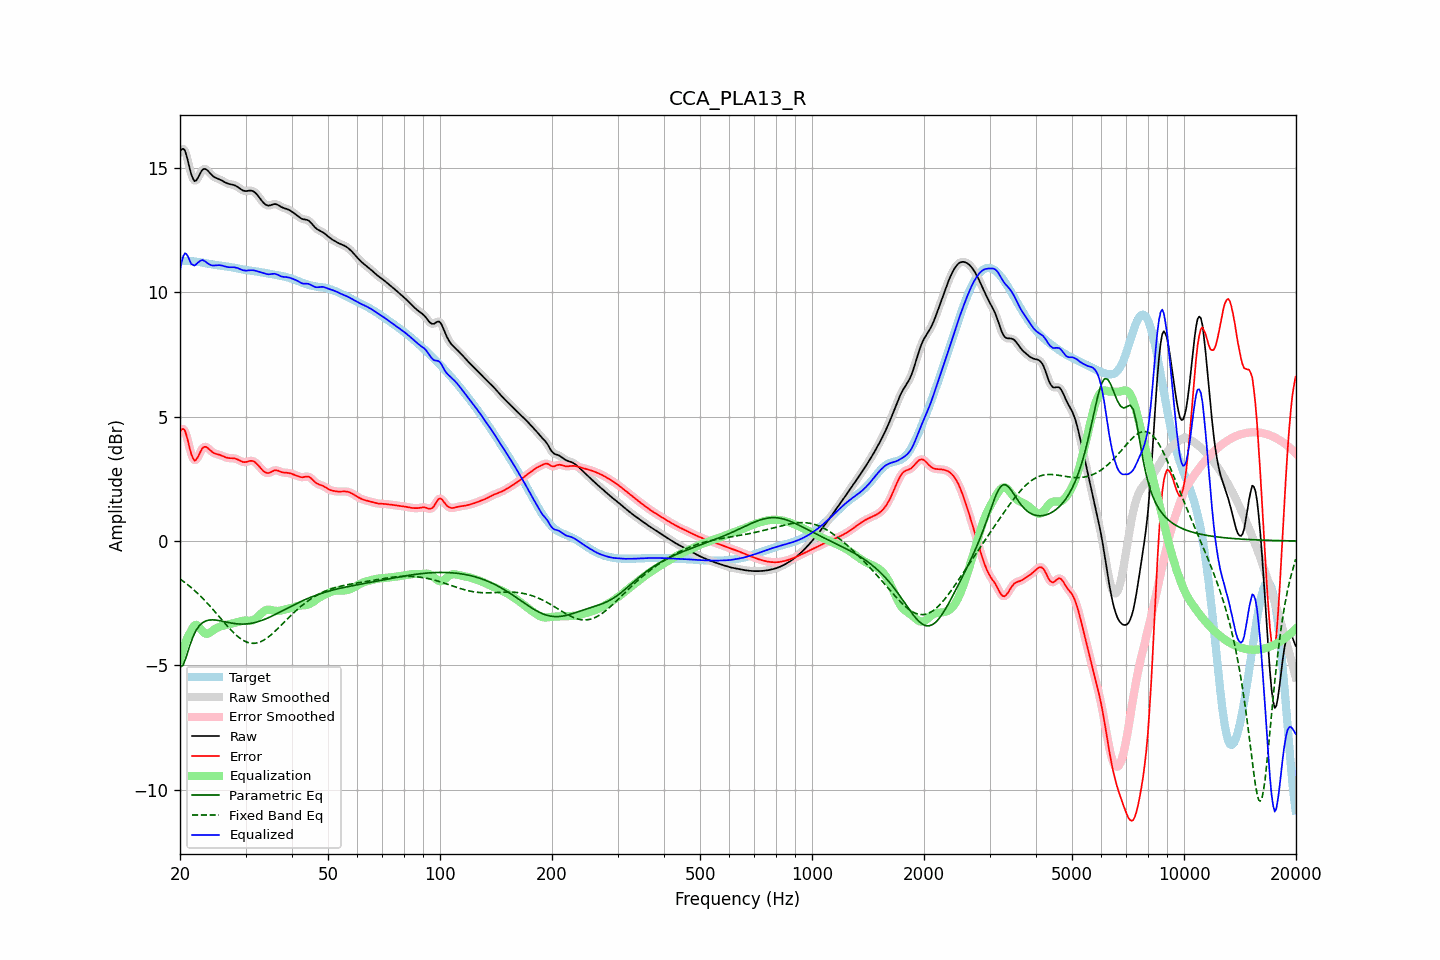

The data file committed next to this chart (first rows):
frequency, raw, error, smoothed, error_smoothed, equalization, parametric_eq, fixed_band_eq, equalized_raw, equalized_smoothed, target
20.00, 15.63, 4.39, 15.64, 4.39, -4.77, -5.08, -1.53, 10.87, 10.87, 11.25
20.20, 15.73, 4.48, 15.73, 4.48, -4.53, -5.03, -1.57, 11.20, 11.20, 11.25
20.40, 15.75, 4.50, 15.74, 4.49, -4.32, -4.98, -1.62, 11.43, 11.42, 11.25
20.61, 15.69, 4.44, 15.67, 4.42, -4.13, -4.81, -1.67, 11.56, 11.53, 11.25
20.81, 15.49, 4.25, 15.49, 4.25, -3.97, -4.63, -1.72, 11.52, 11.52, 11.24
21.02, 15.25, 4.00, 15.24, 4.00, -3.82, -4.42, -1.77, 11.42, 11.42, 11.24
21.23, 14.97, 3.73, 14.98, 3.74, -3.70, -4.22, -1.82, 11.27, 11.28, 11.24
21.44, 14.73, 3.49, 14.74, 3.50, -3.61, -4.04, -1.87, 11.12, 11.13, 11.24
21.66, 14.57, 3.34, 14.56, 3.33, -3.47, -3.86, -1.93, 11.10, 11.09, 11.23
21.87, 14.45, 3.23, 14.48, 3.25, -3.39, -3.72, -1.99, 11.06, 11.09, 11.23
22.09, 14.48, 3.26, 14.48, 3.26, -3.37, -3.59, -2.04, 11.11, 11.12, 11.22
22.31, 14.57, 3.36, 14.56, 3.35, -3.40, -3.50, -2.11, 11.17, 11.17, 11.21
22.54, 14.69, 3.49, 14.69, 3.49, -3.46, -3.40, -2.17, 11.23, 11.23, 11.20
22.76, 14.82, 3.62, 14.81, 3.62, -3.55, -3.34, -2.23, 11.27, 11.26, 11.19
22.99, 14.91, 3.73, 14.90, 3.72, -3.63, -3.28, -2.29, 11.28, 11.27, 11.18
23.22, 14.95, 3.78, 14.94, 3.78, -3.69, -3.25, -2.36, 11.26, 11.25, 11.17
23.45, 14.94, 3.78, 14.94, 3.78, -3.72, -3.21, -2.43, 11.21, 11.21, 11.16
23.69, 14.89, 3.75, 14.89, 3.75, -3.73, -3.19, -2.50, 11.17, 11.16, 11.14
23.92, 14.82, 3.69, 14.82, 3.69, -3.70, -3.18, -2.57, 11.12, 11.12, 11.13
24.16, 14.75, 3.63, 14.75, 3.63, -3.66, -3.17, -2.64, 11.09, 11.09, 11.12
24.40, 14.68, 3.58, 14.69, 3.58, -3.62, -3.17, -2.71, 11.07, 11.07, 11.11
24.65, 14.63, 3.53, 14.63, 3.54, -3.57, -3.17, -2.79, 11.06, 11.07, 11.10
24.89, 14.59, 3.51, 14.60, 3.51, -3.53, -3.17, -2.86, 11.07, 11.07, 11.09
25.14, 14.57, 3.49, 14.57, 3.49, -3.49, -3.18, -2.94, 11.08, 11.07, 11.08
25.39, 14.54, 3.47, 14.54, 3.47, -3.46, -3.19, -3.01, 11.08, 11.08, 11.07
25.65, 14.51, 3.45, 14.51, 3.45, -3.44, -3.21, -3.09, 11.07, 11.07, 11.06
25.91, 14.48, 3.43, 14.48, 3.43, -3.42, -3.22, -3.16, 11.06, 11.06, 11.05
26.16, 14.44, 3.40, 14.44, 3.40, -3.40, -3.23, -3.24, 11.04, 11.04, 11.04
26.43, 14.40, 3.37, 14.41, 3.37, -3.38, -3.24, -3.31, 11.03, 11.03, 11.03
26.69, 14.37, 3.35, 14.37, 3.35, -3.36, -3.26, -3.38, 11.01, 11.01, 11.03
26.96, 14.35, 3.33, 14.35, 3.34, -3.35, -3.27, -3.46, 11.00, 11.00, 11.02
27.23, 14.33, 3.33, 14.33, 3.33, -3.34, -3.28, -3.53, 11.00, 11.00, 11.01
27.50, 14.32, 3.33, 14.32, 3.33, -3.32, -3.30, -3.60, 11.00, 11.00, 10.99
27.77, 14.31, 3.32, 14.31, 3.32, -3.31, -3.31, -3.66, 11.00, 10.99, 10.98
28.05, 14.29, 3.31, 14.28, 3.31, -3.29, -3.32, -3.72, 10.99, 10.99, 10.97
28.33, 14.25, 3.29, 14.25, 3.29, -3.28, -3.32, -3.78, 10.98, 10.98, 10.96
28.62, 14.21, 3.27, 14.21, 3.27, -3.25, -3.33, -3.84, 10.96, 10.96, 10.94
28.90, 14.17, 3.23, 14.17, 3.23, -3.23, -3.33, -3.89, 10.93, 10.93, 10.93
29.19, 14.12, 3.20, 14.12, 3.20, -3.22, -3.34, -3.94, 10.91, 10.91, 10.92
29.48, 14.08, 3.17, 14.09, 3.18, -3.20, -3.34, -3.98, 10.88, 10.88, 10.91
29.78, 14.06, 3.17, 14.06, 3.17, -3.20, -3.34, -4.02, 10.87, 10.87, 10.90
30.08, 14.05, 3.17, 14.06, 3.17, -3.20, -3.33, -4.05, 10.86, 10.86, 10.88
30.38, 14.06, 3.19, 14.06, 3.19, -3.20, -3.33, -4.07, 10.86, 10.86, 10.87
30.68, 14.07, 3.21, 14.07, 3.21, -3.20, -3.32, -4.09, 10.87, 10.87, 10.86
30.99, 14.07, 3.22, 14.07, 3.22, -3.20, -3.31, -4.10, 10.88, 10.87, 10.86
31.30, 14.06, 3.21, 14.06, 3.21, -3.19, -3.30, -4.11, 10.88, 10.87, 10.85
31.61, 14.03, 3.19, 14.03, 3.19, -3.16, -3.28, -4.11, 10.87, 10.87, 10.84
31.93, 13.98, 3.15, 13.97, 3.15, -3.12, -3.27, -4.10, 10.85, 10.85, 10.83
32.24, 13.90, 3.08, 13.90, 3.09, -3.07, -3.25, -4.09, 10.83, 10.83, 10.82
32.57, 13.82, 3.01, 13.82, 3.01, -3.01, -3.23, -4.07, 10.82, 10.82, 10.81
32.89, 13.74, 2.94, 13.74, 2.94, -2.94, -3.21, -4.05, 10.80, 10.80, 10.80
33.22, 13.66, 2.87, 13.65, 2.87, -2.88, -3.19, -4.02, 10.78, 10.78, 10.79
33.55, 13.58, 2.80, 13.58, 2.80, -2.82, -3.16, -3.99, 10.75, 10.76, 10.78
33.89, 13.52, 2.76, 13.52, 2.76, -2.79, -3.14, -3.95, 10.74, 10.74, 10.77
34.23, 13.49, 2.73, 13.49, 2.73, -2.77, -3.11, -3.90, 10.72, 10.72, 10.75
34.57, 13.47, 2.73, 13.47, 2.73, -2.76, -3.08, -3.85, 10.71, 10.72, 10.74
34.92, 13.48, 2.75, 13.48, 2.75, -2.76, -3.05, -3.80, 10.72, 10.72, 10.73
35.27, 13.50, 2.78, 13.50, 2.78, -2.78, -3.02, -3.75, 10.72, 10.72, 10.72
35.62, 13.52, 2.82, 13.52, 2.82, -2.79, -2.99, -3.69, 10.73, 10.73, 10.71
35.97, 13.53, 2.84, 13.53, 2.84, -2.80, -2.96, -3.63, 10.73, 10.73, 10.69
... 635 more rows
